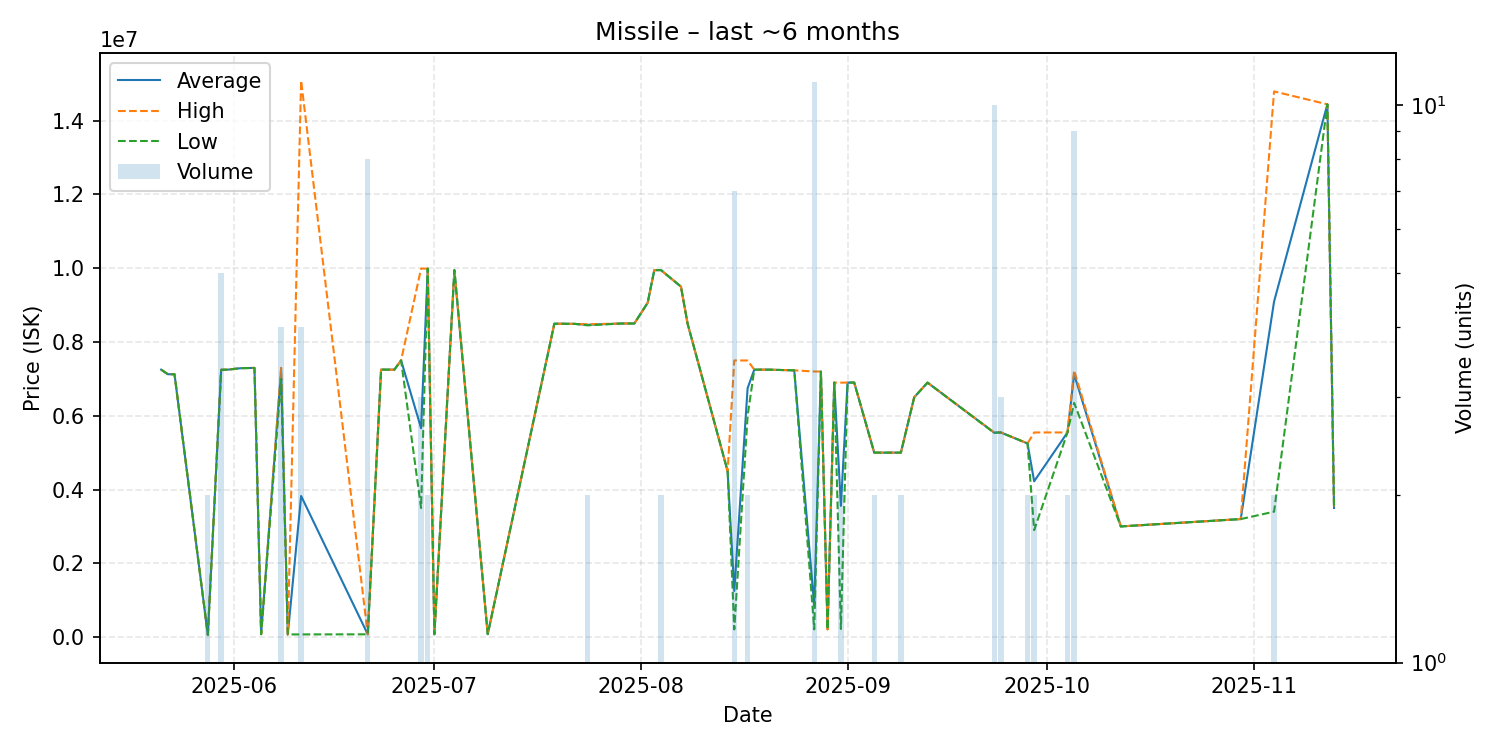

The table this chart was drawn from, first rows:
date, average, highest, lowest, order_count, volume
2025-05-21, 7250000, 7250000, 7250000, 1, 1
2025-05-22, 7125000, 7125000, 7125000, 1, 1
2025-05-23, 7125000, 7125000, 7125000, 1, 1
2025-05-28, 61390, 61390, 61390, 2, 2
2025-05-30, 7246800, 7250000, 7242000, 5, 5
2025-05-31, 7250000, 7250000, 7250000, 1, 1
2025-06-02, 7290000, 7290000, 7290000, 1, 1
2025-06-04, 7296000, 7296000, 7296000, 1, 1
2025-06-05, 80000, 80000, 80000, 1, 1
2025-06-08, 7252750, 7299000, 7000000, 4, 4
2025-06-09, 73000, 73000, 73000, 1, 1
2025-06-11, 3825510, 15080000, 74010, 3, 4
2025-06-21, 76216, 76220, 76200, 3, 8
2025-06-23, 7250000, 7250000, 7250000, 1, 1
2025-06-25, 7250000, 7250000, 7250000, 1, 1
2025-06-26, 7500000, 7500000, 7500000, 1, 1
2025-06-29, 5662333, 9988000, 3499500, 3, 3
2025-06-30, 9988000, 9988000, 9988000, 2, 2
2025-07-01, 78160, 78160, 78160, 1, 1
2025-07-04, 9947000, 9947000, 9947000, 1, 1
2025-07-09, 80150, 80150, 80150, 1, 1
2025-07-19, 8495000, 8495000, 8495000, 1, 1
2025-07-22, 8490000, 8490000, 8490000, 1, 1
2025-07-24, 8465000, 8480000, 8450000, 2, 2
2025-07-29, 8499000, 8499000, 8499000, 1, 1
2025-07-30, 8500000, 8500000, 8500000, 1, 1
2025-07-31, 8500000, 8500000, 8500000, 1, 1
2025-08-02, 9060000, 9060000, 9060000, 1, 1
2025-08-03, 9947000, 9947000, 9947000, 1, 1
2025-08-04, 9947000, 9947000, 9947000, 1, 2
2025-08-07, 9499000, 9499000, 9499000, 1, 1
2025-08-08, 8492000, 8492000, 8492000, 1, 1
2025-08-14, 4498000, 4498000, 4498000, 1, 1
2025-08-15, 1251471, 7499000, 210200, 3, 7
2025-08-17, 6748500, 7497000, 6000000, 2, 2
2025-08-18, 7249000, 7249000, 7249000, 1, 1
2025-08-19, 7249000, 7249000, 7249000, 1, 1
2025-08-20, 7250000, 7250000, 7250000, 1, 1
2025-08-22, 7240000, 7240000, 7240000, 1, 1
2025-08-24, 7230000, 7230000, 7230000, 1, 1
2025-08-27, 846155, 7199000, 211050, 4, 11
2025-08-28, 7198000, 7198000, 7198000, 1, 1
2025-08-29, 211000, 211000, 211000, 1, 1
2025-08-30, 6900000, 6900000, 6900000, 1, 1
2025-08-31, 3558500, 6897000, 220000, 2, 2
2025-09-01, 6899000, 6899000, 6899000, 1, 1
2025-09-02, 6899000, 6899000, 6899000, 1, 1
2025-09-05, 5000000, 5000000, 5000000, 2, 2
2025-09-06, 5000000, 5000000, 5000000, 1, 1
2025-09-09, 5000000, 5000000, 5000000, 2, 2
2025-09-11, 6500000, 6500000, 6500000, 1, 1
2025-09-13, 6898000, 6898000, 6898000, 1, 1
2025-09-23, 5542900, 5547000, 5538500, 5, 10
2025-09-24, 5547000, 5547000, 5547000, 1, 3
2025-09-28, 5250000, 5250000, 5250000, 2, 2
2025-09-29, 4223500, 5547000, 2900000, 2, 2
2025-10-04, 5547000, 5547000, 5547000, 1, 2
2025-10-05, 7124222, 7230000, 6349000, 4, 9
2025-10-12, 3000000, 3000000, 3000000, 1, 1
2025-10-30, 3200000, 3200000, 3200000, 1, 1
... 3 more rows
